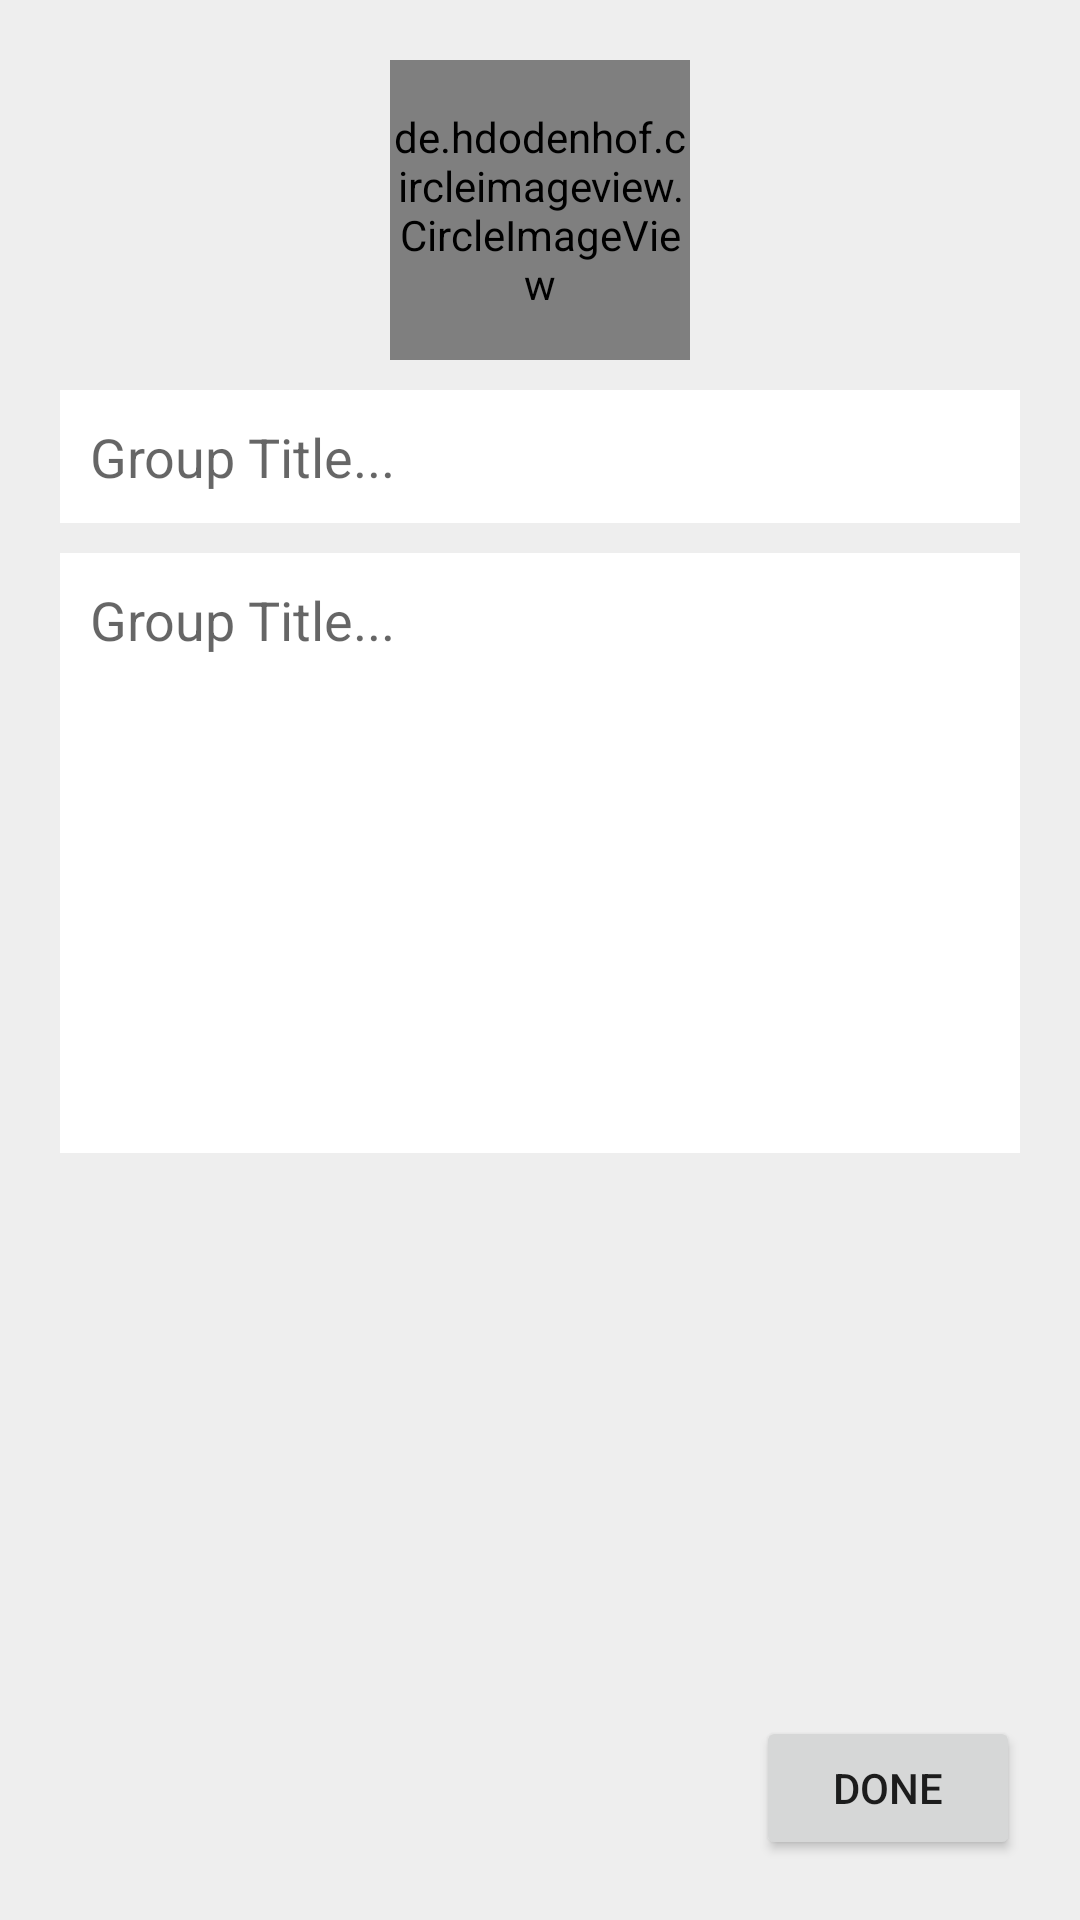

Android layout source for this screen:
<!-- AndroidManifest.xml: application theme Theme.RealTimeChat -->
<!-- res/layout/activity_group.xml -->
<?xml version="1.0" encoding="utf-8"?>
<RelativeLayout xmlns:android="http://schemas.android.com/apk/res/android"
    xmlns:app="http://schemas.android.com/apk/res-auto"
    xmlns:tools="http://schemas.android.com/tools"
    android:layout_width="match_parent"
    android:layout_height="match_parent"
    android:background="#eee"
    android:padding="20dp"
    tools:context=".Activity.GroupActivity">

    <de.hdodenhof.circleimageview.CircleImageView
        android:id="@+id/groupIv"
        android:layout_width="100dp"
        android:layout_height="100dp"
        android:layout_centerHorizontal="true"
        android:src="@drawable/ic_group" />

    <EditText
        android:id="@+id/group_Title"
        android:layout_width="match_parent"
        android:layout_height="wrap_content"
        android:layout_below="@+id/groupIv"
        android:layout_marginTop="10dp"
        android:background="@android:color/white"
        android:hint="Group Title..."
        android:padding="10dp" />

    <EditText
        android:id="@+id/group_desc"
        android:layout_width="match_parent"
        android:layout_height="200dp"
        android:layout_below="@+id/group_Title"
        android:layout_marginTop="10dp"
        android:gravity="top"
        android:background="@android:color/white"
        android:hint="Group Title..."

        android:padding="10dp" />

    <Button
        android:id="@+id/done"
        android:layout_width="wrap_content"
        android:layout_height="wrap_content"
        android:text="Done"
        android:layout_alignParentEnd="true"
        android:layout_alignParentBottom="true"
        android:layout_alignParentRight="true" />
</RelativeLayout>
<!-- resources referenced by this layout -->
<resources>
  <!-- drawable ic_group: png bitmap (drawable-hdpi, 326 bytes) -->
  <style name="Theme.RealTimeChat" parent="Theme.MaterialComponents.DayNight.DarkActionBar">
          
          <item name="colorPrimary">@color/purple_500</item>
          <item name="colorPrimaryVariant">@color/purple_700</item>
          <item name="colorOnPrimary">@color/white</item>
          
          <item name="colorSecondary">@color/teal_200</item>
          <item name="colorSecondaryVariant">@color/teal_700</item>
          <item name="colorOnSecondary">@color/black</item>
  
          
          <item name="android:statusBarColor" tools:targetApi="l">?attr/colorPrimaryVariant</item>
          
      </style>
  <!-- not gathered from this repository: default colours our renderer supplied (Android Studio template values) -->
  <color name="purple_500">#FF6200EE</color>
  <color name="purple_700">#FF3700B3</color>
  <color name="teal_200">#FF03DAC5</color>
  <color name="teal_700">#FF018786</color>
  <color name="black">#FF000000</color>
  <color name="white">#FFFFFFFF</color>
</resources>
